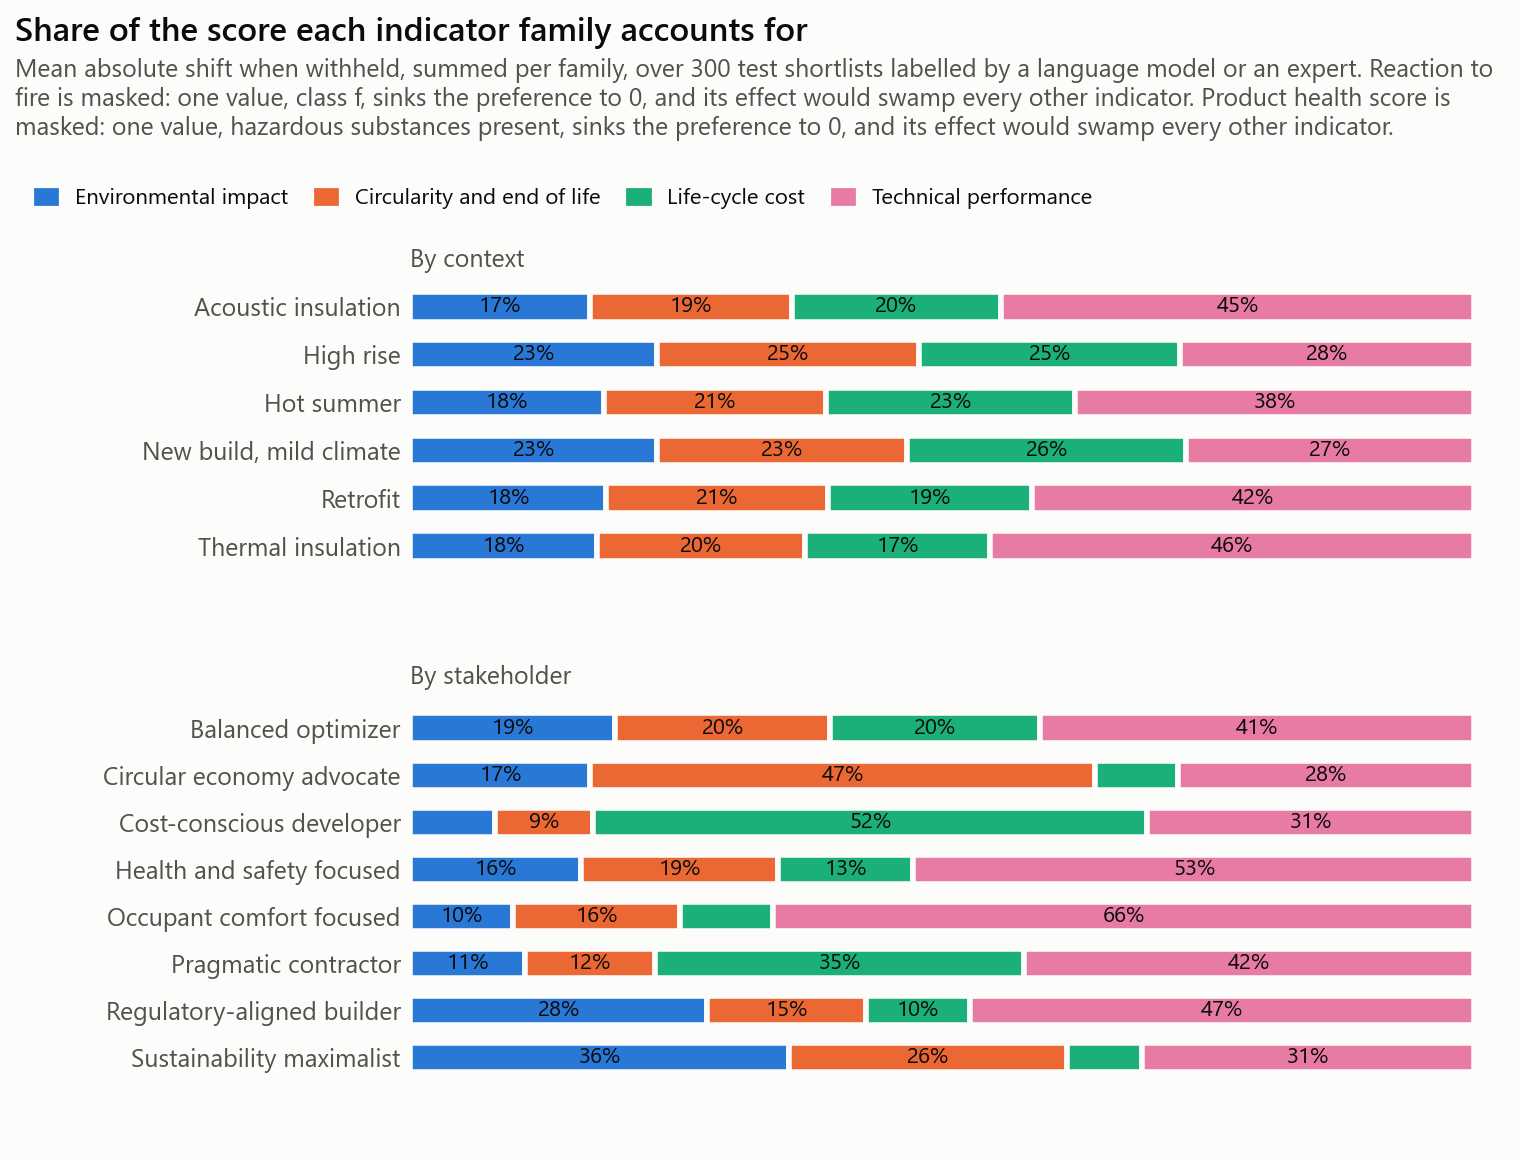

The data file committed next to this chart (first rows):
group, condition, family, share
By context, acoustic_insulation, environmental_impact, 0.1686
By context, acoustic_insulation, circularity, 0.1898
By context, acoustic_insulation, cost, 0.1963
By context, acoustic_insulation, performance, 0.4453
By context, high_rise, environmental_impact, 0.2322
By context, high_rise, circularity, 0.246
By context, high_rise, cost, 0.2451
By context, high_rise, performance, 0.2767
By context, hot_summer, environmental_impact, 0.1815
By context, hot_summer, circularity, 0.2093
By context, hot_summer, cost, 0.234
By context, hot_summer, performance, 0.3751
By context, new_build_mild, environmental_impact, 0.2317
By context, new_build_mild, circularity, 0.2347
By context, new_build_mild, cost, 0.2629
By context, new_build_mild, performance, 0.2707
By context, retrofit, environmental_impact, 0.1839
By context, retrofit, circularity, 0.2084
By context, retrofit, cost, 0.1921
By context, retrofit, performance, 0.4156
By context, thermal_insulation, environmental_impact, 0.1758
By context, thermal_insulation, circularity, 0.195
By context, thermal_insulation, cost, 0.1742
By context, thermal_insulation, performance, 0.455
By stakeholder, balanced_optimizer, environmental_impact, 0.1927
By stakeholder, balanced_optimizer, circularity, 0.2013
By stakeholder, balanced_optimizer, cost, 0.1973
By stakeholder, balanced_optimizer, performance, 0.4087
By stakeholder, circular_economy_advocate, environmental_impact, 0.1692
By stakeholder, circular_economy_advocate, circularity, 0.4745
By stakeholder, circular_economy_advocate, cost, 0.0778
By stakeholder, circular_economy_advocate, performance, 0.2786
By stakeholder, cost_conscious_developer, environmental_impact, 0.0795
By stakeholder, cost_conscious_developer, circularity, 0.0918
By stakeholder, cost_conscious_developer, cost, 0.5214
By stakeholder, cost_conscious_developer, performance, 0.3074
By stakeholder, health_safety_focused, environmental_impact, 0.1604
By stakeholder, health_safety_focused, circularity, 0.1854
By stakeholder, health_safety_focused, cost, 0.127
By stakeholder, health_safety_focused, performance, 0.5273
By stakeholder, occupant_comfort_focused, environmental_impact, 0.0967
By stakeholder, occupant_comfort_focused, circularity, 0.1564
By stakeholder, occupant_comfort_focused, cost, 0.0874
By stakeholder, occupant_comfort_focused, performance, 0.6595
By stakeholder, pragmatic_contractor, environmental_impact, 0.1075
By stakeholder, pragmatic_contractor, circularity, 0.1223
By stakeholder, pragmatic_contractor, cost, 0.3473
By stakeholder, pragmatic_contractor, performance, 0.4229
By stakeholder, regulatory_aligned_builder, environmental_impact, 0.2791
By stakeholder, regulatory_aligned_builder, circularity, 0.1491
By stakeholder, regulatory_aligned_builder, cost, 0.0978
By stakeholder, regulatory_aligned_builder, performance, 0.474
By stakeholder, sustainability_maximalist, environmental_impact, 0.3561
By stakeholder, sustainability_maximalist, circularity, 0.2614
By stakeholder, sustainability_maximalist, cost, 0.0701
By stakeholder, sustainability_maximalist, performance, 0.3123
